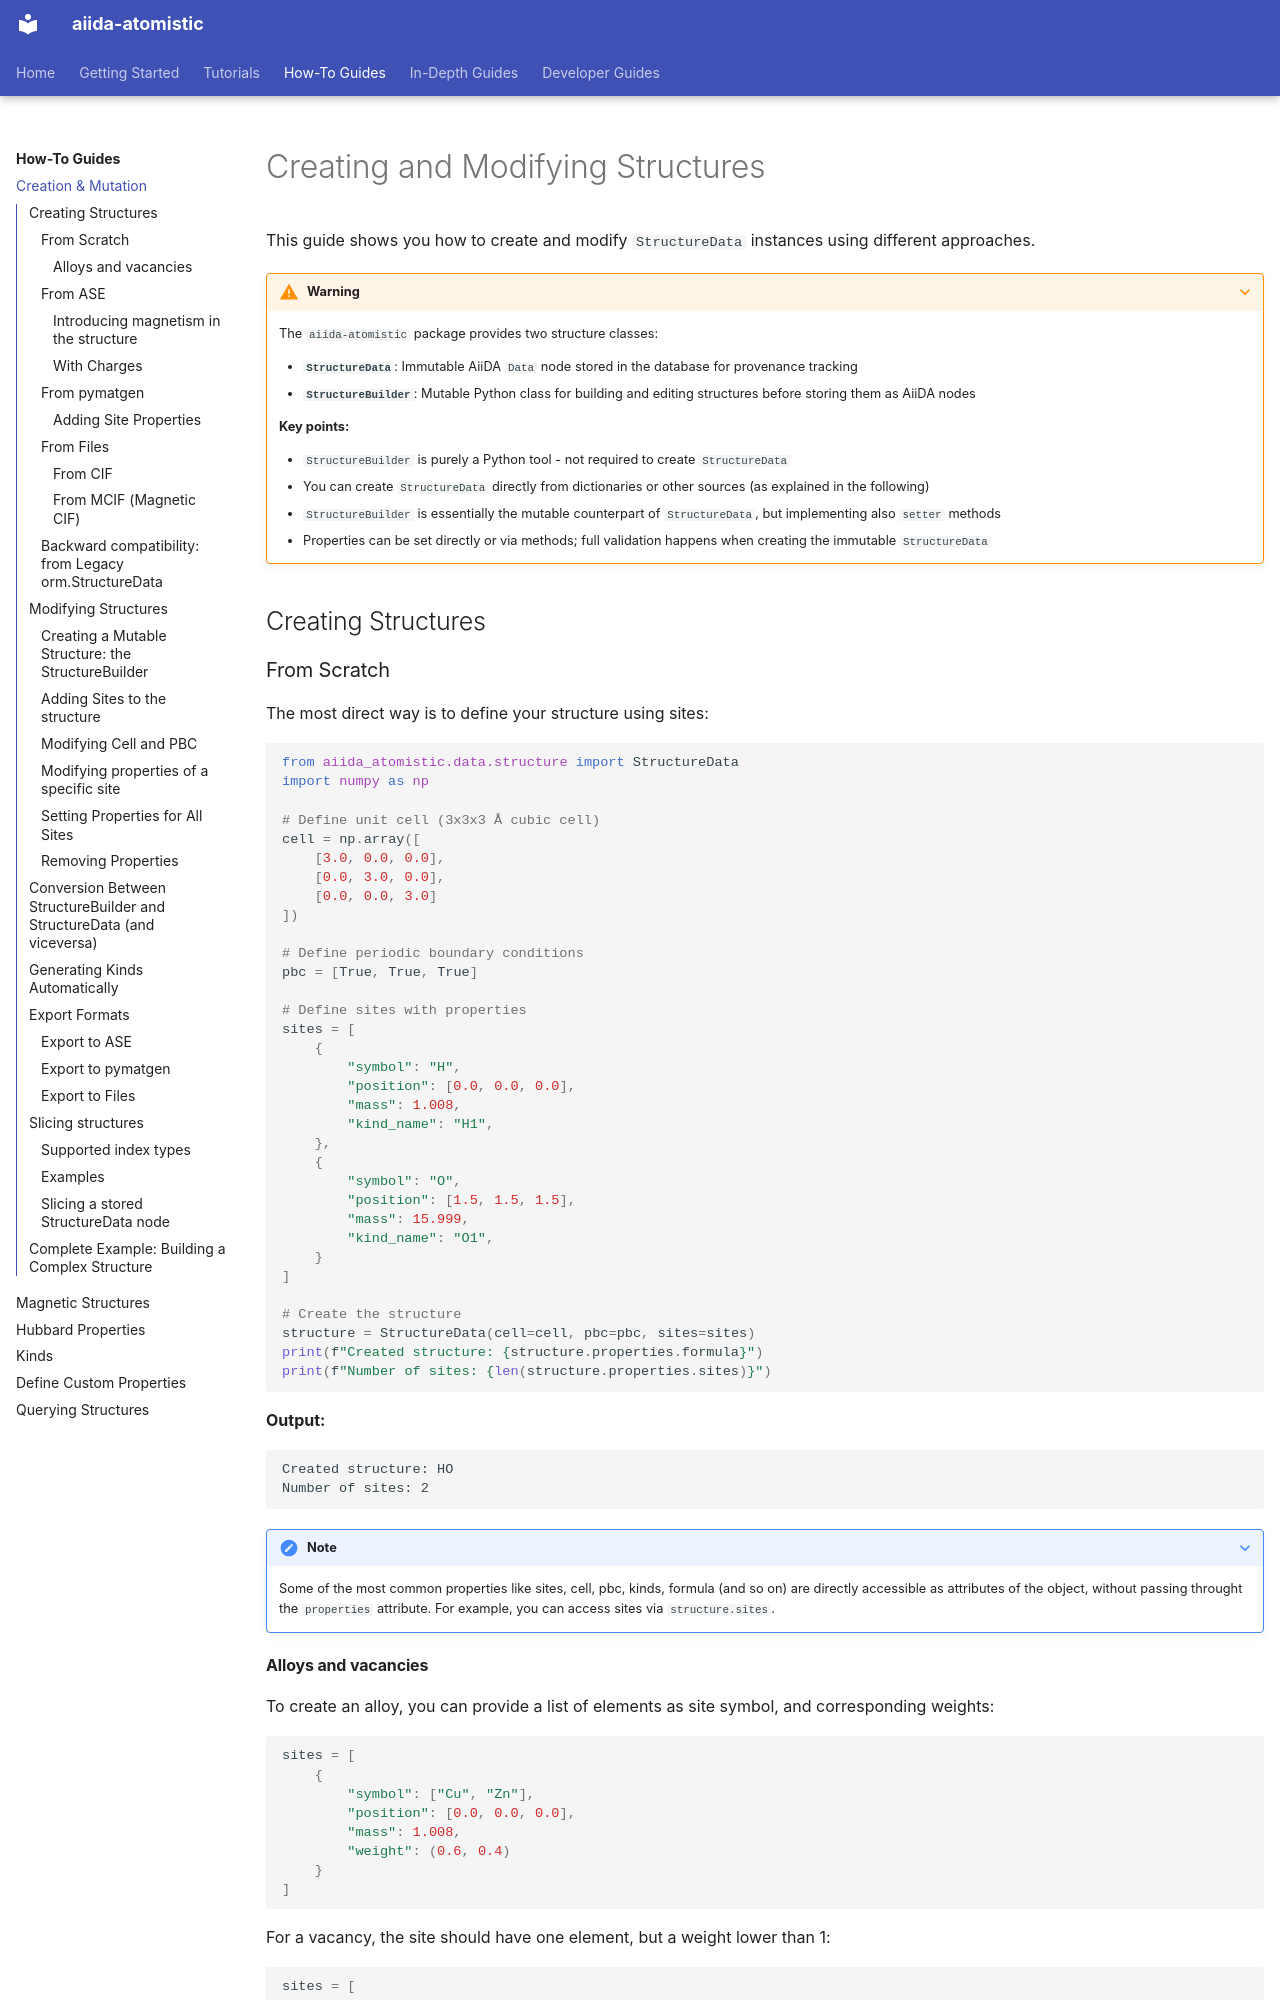

repository: aiidateam/aiida-atomistic · page: how_to/creation_mutation/index.html · generator: mkdocs

# Creating and Modifying Structures

This guide shows you how to create and modify `StructureData` instances using different approaches.

???+ warning
    The `aiida-atomistic` package provides two structure classes:

    - **`StructureData`**: Immutable AiiDA `Data` node stored in the database for provenance tracking
    - **`StructureBuilder`**: Mutable Python class for building and editing structures before storing them as AiiDA nodes

    **Key points:**

    - `StructureBuilder` is purely a Python tool - not required to create `StructureData`
    - You can create `StructureData` directly from dictionaries or other sources (as explained in the following)
    - `StructureBuilder` is essentially the mutable counterpart of `StructureData`, but implementing also `setter` methods
    - Properties can be set directly or via methods; full validation happens when creating the immutable `StructureData`


## Creating Structures

### From Scratch

The most direct way is to define your structure using sites:

```python
from aiida_atomistic.data.structure import StructureData
import numpy as np

# Define unit cell (3x3x3 Å cubic cell)
cell = np.array([
    [3.0, 0.0, 0.0],
    [0.0, 3.0, 0.0],
    [0.0, 0.0, 3.0]
])

# Define periodic boundary conditions
pbc = [True, True, True]

# Define sites with properties
sites = [
    {
        "symbol": "H",
        "position": [0.0, 0.0, 0.0],
        "mass": 1.008,
        "kind_name": "H1",
    },
    {
        "symbol": "O",
        "position": [1.5, 1.5, 1.5],
        "mass": 15.999,
        "kind_name": "O1",
    }
]

# Create the structure
structure = StructureData(cell=cell, pbc=pbc, sites=sites)
print(f"Created structure: {structure.properties.formula}")
print(f"Number of sites: {len(structure.properties.sites)}")
```

**Output:**
```text
Created structure: HO
Number of sites: 2
```

???+ note
    Some of the most common properties like sites, cell, pbc, kinds, formula (and so on) are directly accessible as attributes of the object, without passing throught the `properties` attribute. For example, you can access sites via `structure.sites`.

#### Alloys and vacancies

To create an alloy, you can provide a list of elements as site symbol, and corresponding weights:

```python
sites = [
    {
        "symbol": ["Cu", "Zn"],
        "position": [0.0, 0.0, 0.0],
        "mass": 1.008,
        "weight": (0.6, 0.4)
    }
]
```

For a vacancy, the site should have one element, but a weight lower than 1:

```python
sites = [
    {
        "symbol": "Cu",
        "position": [0.0, 0.0, 0.0],
        "mass": 1.008,
        "weight": (0.6,)
    }
]
```
